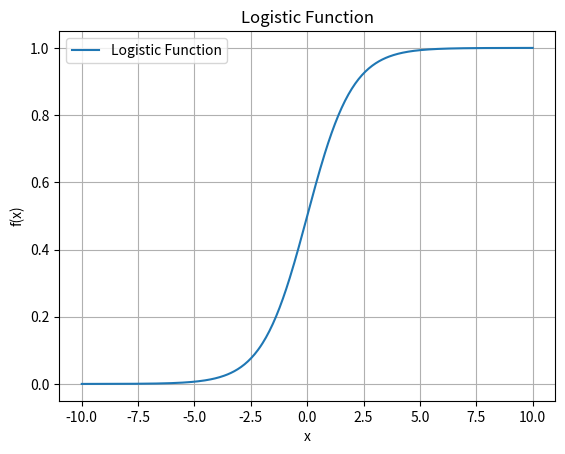

Here is the Python script that generated this plot: (Note: this script raises an exception after producing the figure.)
import numpy as np
import matplotlib.pyplot as plt

def standard_logistic(x):
    return 1 / (1 + np.exp(-x))

x_values = np.linspace(-10, 10, 400)

y_values = standard_logistic(x_values)

plt.plot(x_values, y_values, label='Logistic Function')
plt.xlabel('x')
plt.ylabel('f(x)')

plt.title("Logistic Function")

plt.grid()
plt.legend()

# plt.show()
plt.savefig('img/standard-logistic-function.png')
